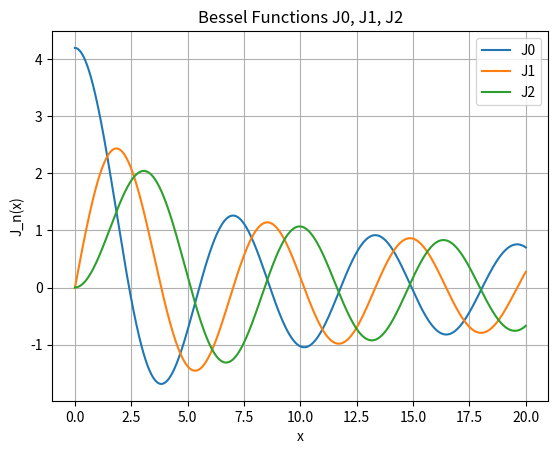

Source code (Python):
'''Write a Python function J(m,x) that calculates the value of J_m(x) using Simpson'srule with N
1000 points. Use your function in a program to make a plot, on a single graph, of the Bessel
functions J_o, J_1, and J_2 as a function of x from x = 0 to 20.'''
import numpy as np
import matplotlib.pyplot as plt
def bessel_function(n, x):
    a = 0
    b = np.pi
    N = 1000
    h = (b - a) /N
    k = int(N/2)
    def f(t):
        return np.cos(n*t - x*np.sin(t))
    s = f(a) + f(b)
    for i in range(1, k+1):
        s += 4*f(a + (2*i - 1)*h)
    for i in range(1,k+1):
        s += 4*f(a + 2*i*h)
    return h*s/3
x = np.linspace(0, 20,1000)
J0 = [bessel_function(0, xi) for xi in x]
J1 = [bessel_function(1, xi) for xi in x]
J2 = [bessel_function(2, xi) for xi in x]
plt.plot(x, J0, label='J0')
plt.plot(x, J1, label='J1')
plt.plot(x, J2, label='J2')
plt.xlabel('x')
plt.ylabel('J_n(x)')
plt.title('Bessel Functions J0, J1, J2')
plt.legend()
plt.grid()
plt.show()
